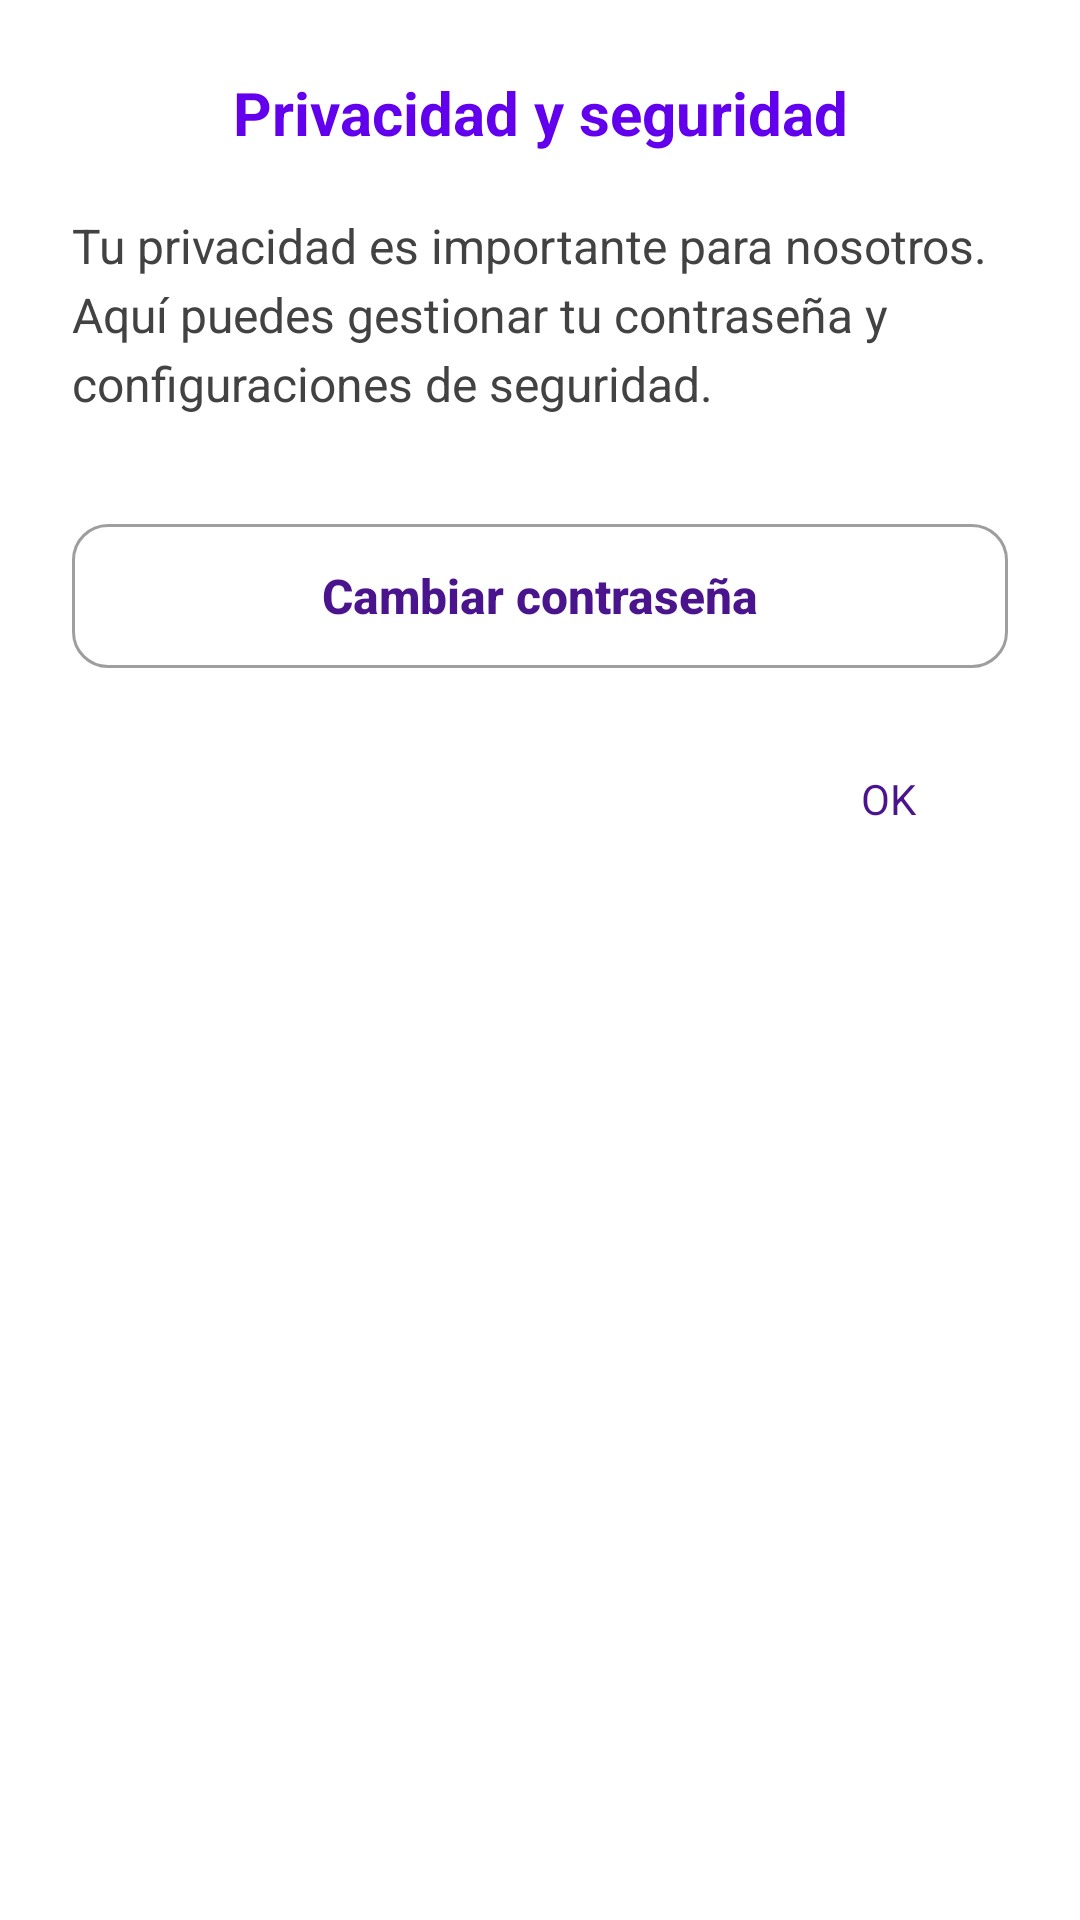

Produce the Android XML layout that renders to this screen, including the resource entries it uses.
<!-- AndroidManifest.xml: application theme Theme.Epic_pop -->
<!-- res/layout/dialog_privacy.xml -->
<?xml version="1.0" encoding="utf-8"?>
<LinearLayout xmlns:android="http://schemas.android.com/apk/res/android"
    xmlns:app="http://schemas.android.com/apk/res-auto"
    android:layout_width="match_parent"
    android:layout_height="wrap_content"
    android:orientation="vertical"
    android:padding="24dp">

    
    <TextView
        android:layout_width="match_parent"
        android:layout_height="wrap_content"
        android:text="@string/opt_privacy_security"
        android:textSize="20sp"
        android:textStyle="bold"
        android:textColor="@color/primary"
        android:gravity="center"
        android:layout_marginBottom="20dp" />

    
    <TextView
        android:layout_width="match_parent"
        android:layout_height="wrap_content"
        android:text="@string/privacy_message"
        android:textColor="#424242"
        android:textSize="16sp"
        android:lineSpacingExtra="4dp"
        android:layout_marginBottom="32dp" />

    
    <com.google.android.material.button.MaterialButton
        android:id="@+id/btn_change_password"
        android:layout_width="match_parent"
        android:layout_height="56dp"
        android:text="@string/change_password_button"
        android:textColor="#4A148C"
        android:textSize="16sp"
        android:textStyle="bold"
        android:fontFamily="sans-serif-medium"
        android:paddingHorizontal="16dp"
        android:paddingVertical="12dp"
        android:layout_marginBottom="20dp"
        android:backgroundTint="#FFFFFF"
        android:foreground="?attr/selectableItemBackground"
        app:cornerRadius="12dp"
        app:strokeColor="#9E9E9E"
        app:strokeWidth="1dp"
        app:elevation="2dp"
        app:rippleColor="#EDE7F6"
        style="@style/Widget.Material3.Button.OutlinedButton" />

    
    <LinearLayout
        android:layout_width="match_parent"
        android:layout_height="wrap_content"
        android:orientation="horizontal"
        android:gravity="end">

        <com.google.android.material.button.MaterialButton
            android:id="@+id/btn_ok_privacy"
            android:layout_width="wrap_content"
            android:layout_height="36dp"
            android:text="OK"
            android:textColor="#4A148C"
            android:textSize="14sp"
            android:minWidth="80dp"
            android:layout_gravity="end"
            android:backgroundTint="@android:color/transparent"
            app:cornerRadius="8dp"
            style="@style/Widget.Material3.Button.TextButton" />

    </LinearLayout>

</LinearLayout>
<!-- resources referenced by this layout -->
<resources>
  <color name="primary">#6200EE</color>
  <string name="change_password_button">Cambiar contraseña</string>
  <string name="opt_privacy_security">Privacidad y seguridad</string>
  <string name="privacy_message">Tu privacidad es importante para nosotros. Aquí puedes gestionar tu contraseña y configuraciones de seguridad.</string>
  <style name="Theme.Epic_pop" parent="Theme.MaterialComponents.DayNight.DarkActionBar">
          
          <item name="colorPrimary">@color/primary</item>
          <item name="colorPrimaryVariant">@color/primary_variant</item>
          <item name="colorOnPrimary">@color/on_primary</item>
          
          <item name="colorSecondary">@color/secondary</item>
          <item name="colorSecondaryVariant">@color/secondary_variant</item>
          <item name="colorOnSecondary">@color/on_secondary</item>
          
          <item name="android:statusBarColor">@color/primary_variant</item>
      </style>
  <color name="primary_variant">#3700B3</color>
  <color name="on_primary">#FFFFFF</color>
  <color name="secondary">#03DAC6</color>
  <color name="secondary_variant">#018786</color>
  <color name="on_secondary">#000000</color>
</resources>
